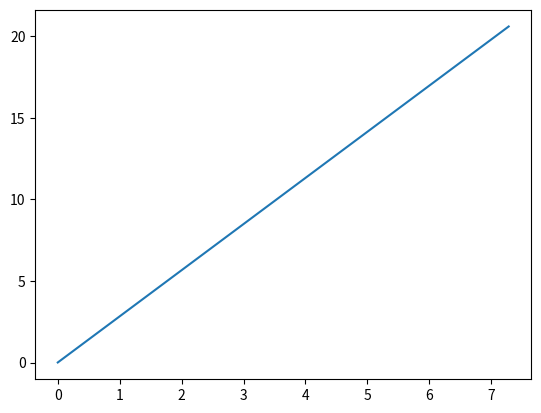

Here is the Python script that generated this plot:
# -*- coding: utf-8 -*-
"""
Spyder Editor

This is a temporary script file.
"""

import numpy as np
import sympy as sym
import matplotlib.pyplot as plt
from scipy import interpolate
from time import sleep

x = np.linspace(0, 1, 11)
y = [0, 0.78, 0.74, 0.69, 0.64, 0.59, 0.54, 0.5, 0.45, 0.42, 0.38]

spline = interpolate.InterpolatedUnivariateSpline(x, y)




cg_x, cg_y, w_b, mass, mu, w_r, g, a_x, ts, W_Izz = sym.symbols("Cg_x Cg_y W_b m mu W_r g a_x t_s W_{I_{zz}}")
time_step_s = 0.001
wheel_base_m = 1.5 #W_b
cg_y_m = 0.6 #Cg_y
cg_x_m = 1 #From front wheels Cg_x
driven_torque_Nm = 300 #T_m
mass_kg = 217.5
mu_static = spline(1)
mu_dynamic = 0.7
wheel_radius_m = 7 * 2.54 * 0.01
time = 0
distance = 0 #End when distance = 75
acceleration = 0
velocity = 0
W_Izz = 0.11


#CONVENTION: Down Positive

#Basic definitions
ts = time_step_s
#Vehicle Speed and Wheel Speeds
#V_w is equivalent vehicle speed derived from angular velocity of driven wheels
Vc = 0
Vw_radps = 0
times = []
tractive_forces = []
R_rs = []
W_accs = []

#Forces
R_f = sym.symbols("R_f")
R_r, T_m, Fx = sym.symbols("R_r T_m Fx")

def rear_reaction_expr():
    #Balance moments about Cg

    moments = cg_x * R_f + (cg_y - w_r) * Fx - (w_b - cg_x) * R_r
    R_f_expr = sym.solve(moments, R_f)[0]

    #Balance vertical forces
    vertical = mass * g - R_f_expr - R_r
    R_r_expr = sym.solve(vertical, R_r)[0]

    #Moments about 
    return R_r_expr

Rr_sym = rear_reaction_expr()
lam_Rr = sym.utilities.lambdify([cg_x, cg_y, w_r, w_b, g, mass, Fx], Rr_sym, "numpy")

def rear_reaction(df):
    g = 9.81
    R_r = (cg_x_m*g*mass_kg + cg_y_m*df - wheel_radius_m*df) / wheel_base_m
    return R_r

R_r = lam_Rr(cg_x_m, cg_y_m, wheel_radius_m, wheel_base_m, 9.81, mass_kg, 0)
R_rs.append(R_r)
tractive_force = 0
i = 0
while distance < 75:
    i += 1
    traction_max = mu_static * R_r
    F_x = driven_torque_Nm / wheel_radius_m
    #LOOPING BEGINS HERE
    if traction_max < F_x:
        tractive_force = traction_max 
    else:
        tractive_force = F_x
        print("not traction limited after time = %f, i = %d" % (time, i))

    times.append(time)
    tractive_forces.append(tractive_force)

    R_r = lam_Rr(cg_x_m, cg_y_m, wheel_radius_m, wheel_base_m, 9.81, mass_kg, tractive_force)
    R_rs.append(R_r)
    Ac = tractive_force / mass_kg
    Vc += Ac * ts
    distance += (Vc * ts)
    W_acc = (driven_torque_Nm - tractive_force * wheel_radius_m) / W_Izz
    Vw_radps += W_acc * ts
    Vw = Vw_radps * wheel_radius_m
    time += ts
    slip_ratio = (Vw-Vc)/(Vw)
    if slip_ratio < 0:
        slip_ratio = 0.0001
    mu_static = spline(slip_ratio)
    W_accs.append(Vc)
    print(Vw)
    
print("Time: %f" % time)

plt.plot(times, W_accs)
